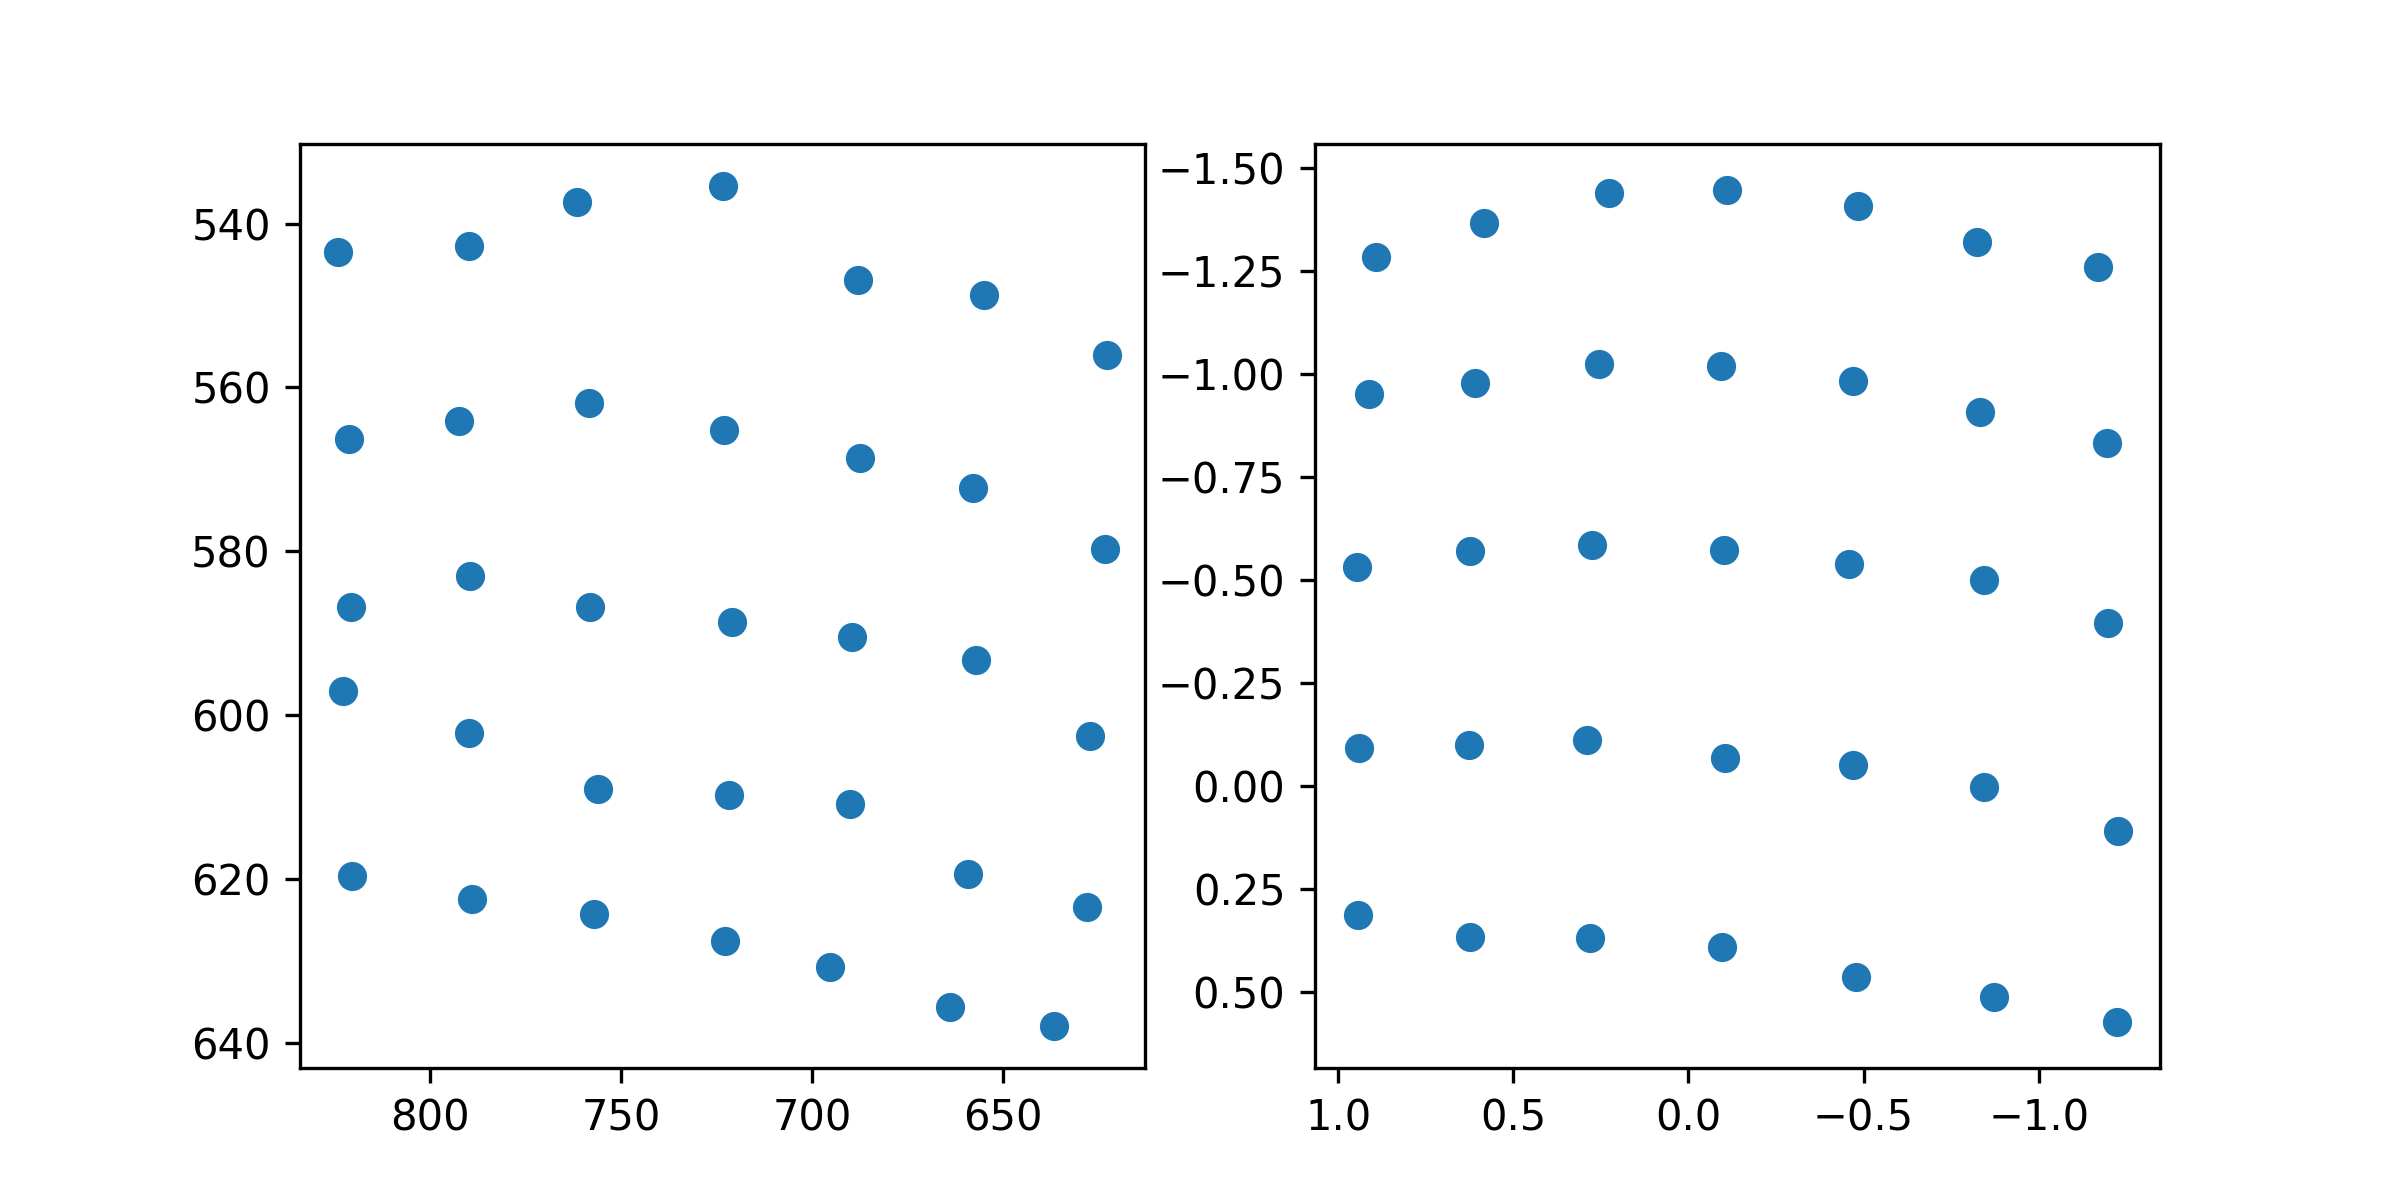

The data file committed next to this chart (first rows):
target_x, target_y, pupil_x, pupil_y
100.0, 100.0, 0.891, -1.284
386.0, 100.0, 0.5835, -1.366
672.0, 100.0, 0.2274, -1.437
958.0, 100.0, -0.1103, -1.446
1244, 100.0, -0.4839, -1.406
1530, 100.0, -0.8224, -1.319
1816, 100.0, -1.171, -1.258
100.0, 320.0, 0.9123, -0.9514
386.0, 320.0, 0.6085, -0.9775
672.0, 320.0, 0.2561, -1.024
958.0, 320.0, -0.0935, -1.018
1244, 320.0, -0.4704, -0.9832
1530, 320.0, -0.833, -0.9071
1816, 320.0, -1.196, -0.8313
100.0, 540.0, 0.9468, -0.5309
386.0, 540.0, 0.6224, -0.5708
672.0, 540.0, 0.2751, -0.5842
958.0, 540.0, -0.1024, -0.5716
1244, 540.0, -0.4574, -0.5384
1530, 540.0, -0.8441, -0.4997
1816, 540.0, -1.197, -0.3945
100.0, 760.0, 0.9395, -0.09204
386.0, 760.0, 0.6255, -0.09881
672.0, 760.0, 0.2883, -0.1107
958.0, 760.0, -0.1049, -0.06885
1244, 760.0, -0.4695, -0.05199
1530, 760.0, -0.8444, 0.002455
1816, 760.0, -1.226, 0.1078
100.0, 980.0, 0.9421, 0.3119
386.0, 980.0, 0.6228, 0.3667
672.0, 980.0, 0.2795, 0.369
958.0, 980.0, -0.09468, 0.3895
1244, 980.0, -0.4792, 0.4628
1530, 980.0, -0.8732, 0.5122
1816, 980.0, -1.224, 0.5719
